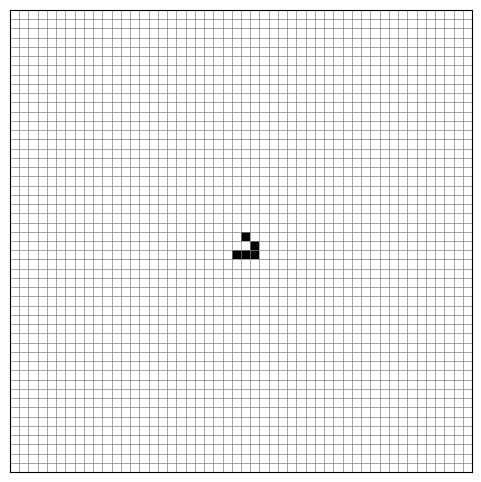

Source code (Python):
# %%
import numpy as np
import matplotlib.pyplot as plt
import matplotlib.animation as animation
from scipy.signal import convolve2d

# Parámetros del sistema espacial
L = 50  # Longitud característica del grid L x L

# Decidir qué tipo de inicio:
random_start = 0

if random_start:
    # np.random.seed(19)
    p_activa = 0.2  # Probabilidad de estado activo inicial
    grid = np.random.choice([0, 1], size=(L, L), p=[1 - p_activa, p_activa])
else:
    gc = int(L/2) # Centro del grid
    grid = np.zeros([L,L])
    grid[gc-1:gc+2, gc-1:gc+2] = np.array([[0, 1, 0],
                                      [0, 0, 1], 
                                      [1, 1, 1]])

# Matriz de convolución para vecindad de Moore
kernel = np.array([[1, 1, 1],
                   [1, 0, 1],
                   [1, 1, 1]])

def evolucion_temporal(frame):
    """Calcula el estado del sistema en t+1 dadas las condiciones en t."""
    global grid
    
    # Campo escalar de vecinos activos N_ij(t) mediante convolución
    vecinos = convolve2d(grid, kernel, mode='same', boundary='wrap')
    
    # Generación del nuevo microestado s(t+1) aplicando las reglas locales
    nueva_grid = np.zeros_like(grid)
    
    # Regla de supervivencia y reproducción (evaluación booleana vectorizada)
    supervivencia = (grid == 1) & ((vecinos == 2) | (vecinos == 3))
    reproduccion = (grid == 0) & (vecinos == 3)
    
    nueva_grid[supervivencia | reproduccion] = 1 
    
    grid = nueva_grid
    img.set_data(grid)
    return img,
# Visualización del sistema espacial
fig, ax = plt.subplots(figsize=(6, 6))

# Discretización del plano en L+1 fronteras semienteras
fronteras = np.arange(-0.5, L, 1)
ax.set_xticks(fronteras)
ax.set_yticks(fronteras)

# Supresión de etiquetas preservando el espacio métrico
ax.set_xticklabels([])
ax.set_yticklabels([])
ax.tick_params(axis='both', length=0)

# Mapeo del microestado y proyección de la cuadrícula
# Se fuerza zorder=0 para la matriz y zorder=1 para la rejilla
img = ax.imshow(grid, cmap='binary', interpolation='nearest', zorder=0)
ax.grid(color='gray', linestyle='-', linewidth=0.5, zorder=1)

# Integración temporal
# Al inhabilitar la optimización (blit=False) garantizamos la invariancia de la rejilla
ani = animation.FuncAnimation(fig, evolucion_temporal, interval=50, blit=False, cache_frame_data=False)
plt.show()
